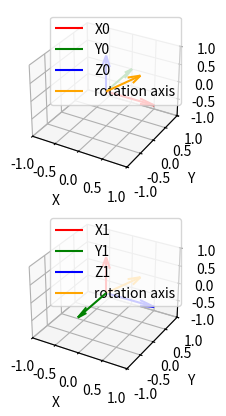

This figure's Python source:
import numpy as np
import sympy as sp
import matplotlib.pyplot as plt
np.set_printoptions(suppress=True)
# Input the rotation matrix
r11 = 0
r12 =0
r13 =1
r21 =0
r22 =-1
r23 =0
r31 =1
r32 =0
r33 =0

a1,a2,a3 = sp.symbols('a1 a2 a3')
wMAt = np.array([[0,-a3,a2],[a3,0,-a1],[-a2,a1,0]]) # Skew symmetric matrix
wMAt2 = wMAt@wMAt
print(wMAt2)

# Calculate the angle theta and axis of rotation
Rot = np.array([[r11,r12,r13],[r21,r22,r23],[r31,r32,r33]])

theta = np.arccos((r11 + r22 + r33 -1)/2)
print('sin(theta)= ',np.sin(theta))
print(np.mod(theta,2*np.pi))
if np.isclose(np.sin(theta),0,rtol=1e-2):
    if np.isclose(np.mod(theta,2*np.pi),0,rtol=1e-2): # even integer of pi
        print('Axis undefined, even pi integer')
    else: # odd integer of pi
        # R = I + 2[w]^2
        print('odd integer multiple of pi')
        w = (Rot - np.transpose(Rot))/(2*np.sin(theta))
        what2 = (Rot-np.identity(3))/2
        equations = []
        for i in range(3):
            for j in range(3):
                equations.append(sp.Eq(wMAt2[i, j], what2[i, j]))

        # Step 5: Solve the equations
        solution = sp.solve(equations, (a1, a2, a3))
        print('solution: ',solution) 
        w = solution[1]
else:
    # R=e^[ω]θ
    print('Not integer multiple of pi')
    w = (Rot - np.transpose(Rot))/(2*np.sin(theta))
    print('w= ',w)



origin = np.zeros(3)
x0 = np.transpose(np.array([1,0,0]))
y0 = np.transpose(np.array([0,1,0]))
z0 = np.transpose(np.array([0,0,1]))


x1 = Rot@x0
y1 = Rot@y0
z1 = Rot@z0
# Visualize the coordinate frame
# Visualize the coordinate frame
fig = plt.figure()
ax = fig.add_subplot(211, projection='3d')

ax.quiver(*origin, *x0, color='r', label='X0')
ax.quiver(*origin, *y0, color='g', label='Y0')
ax.quiver(*origin, *z0, color='b', label='Z0')
ax.quiver(*origin, *np.array([w[0],w[1],w[2]]), color='orange', label='rotation axis')
ax.set_xlim(-1, 1)
ax.set_ylim(-1, 1)
ax.set_zlim(-1, 1)
ax.set_xlabel('X')
ax.set_ylabel('Y')
ax.set_zlabel('Z')
ax.legend()

ax = fig.add_subplot(212, projection='3d')

ax.quiver(*origin, *x1, color='r', label='X1')
ax.quiver(*origin, *y1, color='g', label='Y1')
ax.quiver(*origin, *z1, color='b', label='Z1')
ax.quiver(*origin, *np.array([w[0],w[1],w[2]]), color='orange', label='rotation axis')
ax.set_xlim(-1, 1)
ax.set_ylim(-1, 1)
ax.set_zlim(-1, 1)
ax.set_xlabel('X')
ax.set_ylabel('Y')
ax.set_zlabel('Z')
ax.legend()

plt.show()
